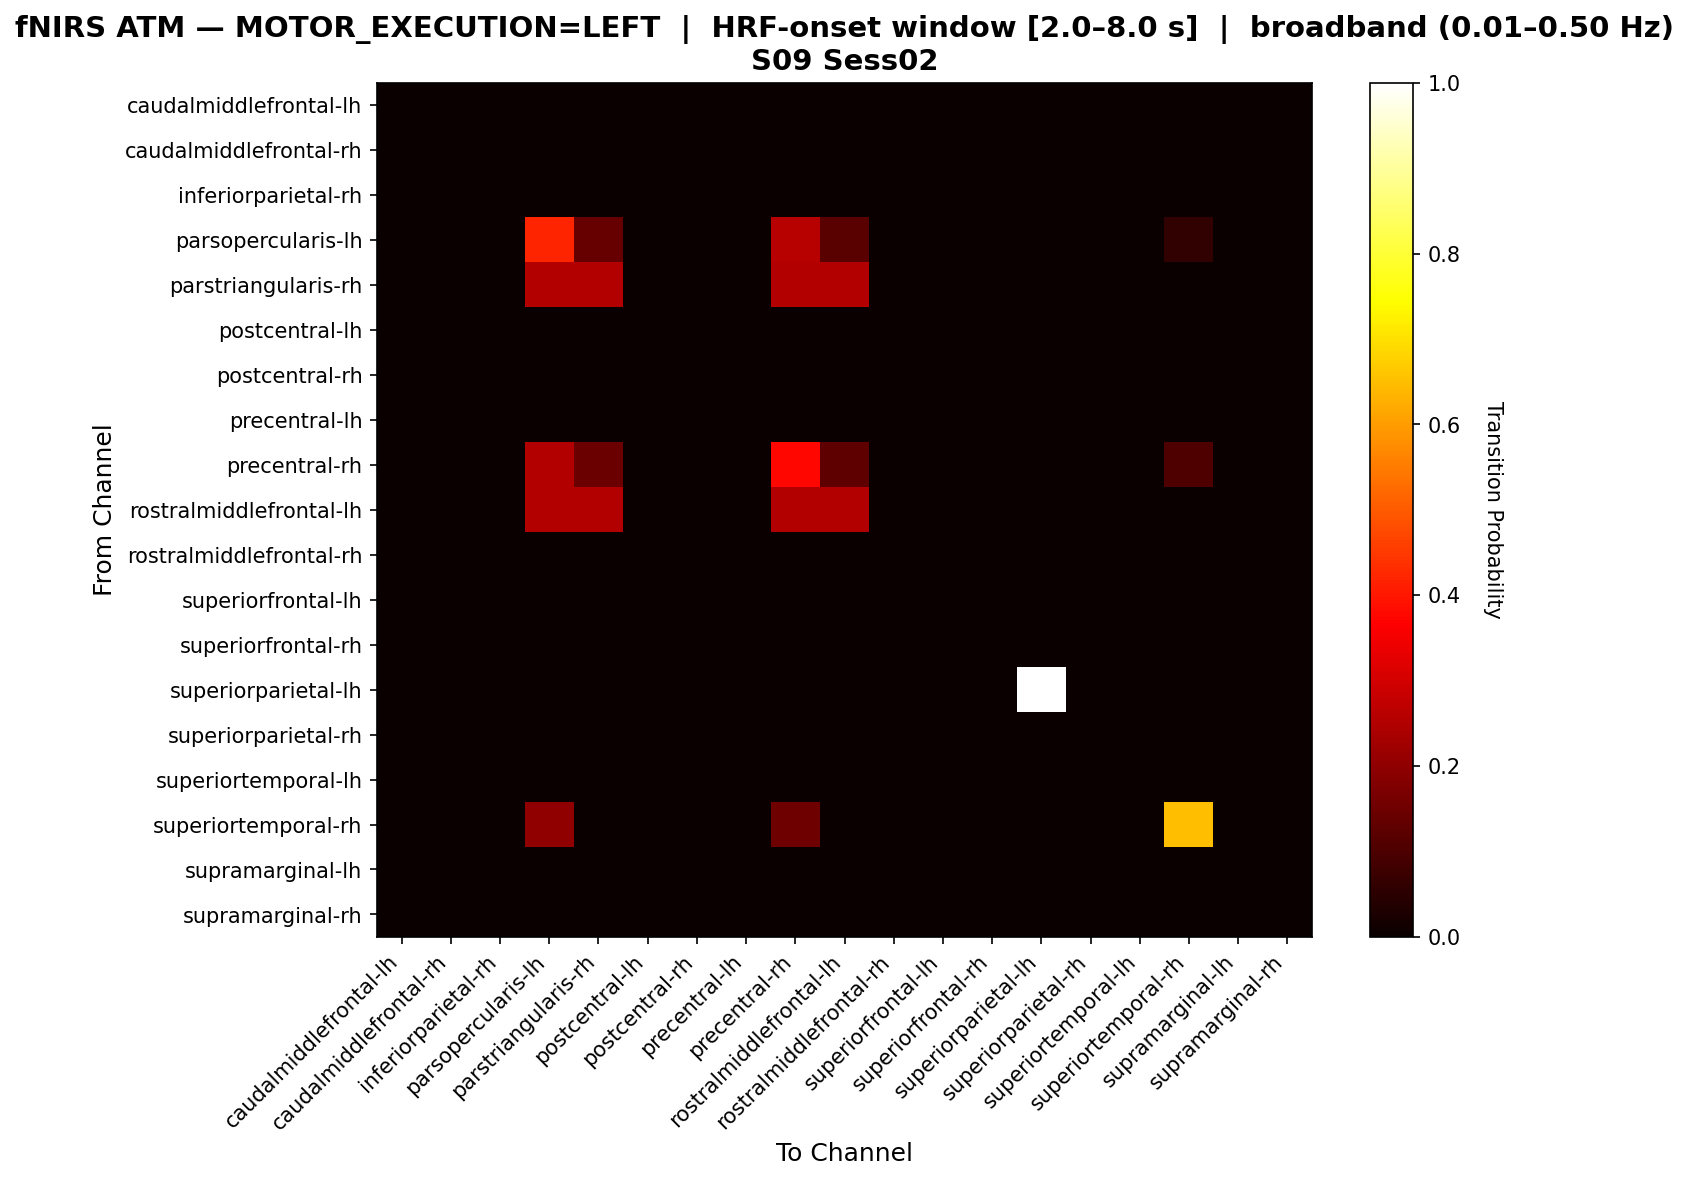

Data behind this chart, as committed beside it:
, caudalmiddlefrontal-lh, caudalmiddlefrontal-rh, inferiorparietal-rh, parsopercularis-lh, parstriangularis-rh, postcentral-lh, postcentral-rh, precentral-lh, precentral-rh, rostralmiddlefrontal-lh, rostralmiddlefrontal-rh, superiorfrontal-lh, superiorfrontal-rh, superiorparietal-lh, superiorparietal-rh, superiortemporal-lh, superiortemporal-rh, supramarginal-lh, supramarginal-rh
caudalmiddlefrontal-lh, 0.0, 0.0, 0.0, 0.0, 0.0, 0.0, 0.0, 0.0, 0.0, 0.0, 0.0, 0.0, 0.0, 0.0, 0.0, 0.0, 0.0, 0.0, 0.0
caudalmiddlefrontal-rh, 0.0, 0.0, 0.0, 0.0, 0.0, 0.0, 0.0, 0.0, 0.0, 0.0, 0.0, 0.0, 0.0, 0.0, 0.0, 0.0, 0.0, 0.0, 0.0
inferiorparietal-rh, 0.0, 0.0, 0.0, 0.0, 0.0, 0.0, 0.0, 0.0, 0.0, 0.0, 0.0, 0.0, 0.0, 0.0, 0.0, 0.0, 0.0, 0.0, 0.0
parsopercularis-lh, 0.0, 0.0, 0.0, 0.42, 0.14, 0.0, 0.0, 0.0, 0.26, 0.12, 0.0, 0.0, 0.0, 0.0, 0.0, 0.0, 0.06, 0.0, 0.0
parstriangularis-rh, 0.0, 0.0, 0.0, 0.25, 0.25, 0.0, 0.0, 0.0, 0.25, 0.25, 0.0, 0.0, 0.0, 0.0, 0.0, 0.0, 0.0, 0.0, 0.0
postcentral-lh, 0.0, 0.0, 0.0, 0.0, 0.0, 0.0, 0.0, 0.0, 0.0, 0.0, 0.0, 0.0, 0.0, 0.0, 0.0, 0.0, 0.0, 0.0, 0.0
postcentral-rh, 0.0, 0.0, 0.0, 0.0, 0.0, 0.0, 0.0, 0.0, 0.0, 0.0, 0.0, 0.0, 0.0, 0.0, 0.0, 0.0, 0.0, 0.0, 0.0
precentral-lh, 0.0, 0.0, 0.0, 0.0, 0.0, 0.0, 0.0, 0.0, 0.0, 0.0, 0.0, 0.0, 0.0, 0.0, 0.0, 0.0, 0.0, 0.0, 0.0
precentral-rh, 0.0, 0.0, 0.0, 0.25, 0.1458, 0.0, 0.0, 0.0, 0.375, 0.125, 0.0, 0.0, 0.0, 0.0, 0.0, 0.0, 0.1042, 0.0, 0.0
rostralmiddlefrontal-lh, 0.0, 0.0, 0.0, 0.25, 0.25, 0.0, 0.0, 0.0, 0.25, 0.25, 0.0, 0.0, 0.0, 0.0, 0.0, 0.0, 0.0, 0.0, 0.0
rostralmiddlefrontal-rh, 0.0, 0.0, 0.0, 0.0, 0.0, 0.0, 0.0, 0.0, 0.0, 0.0, 0.0, 0.0, 0.0, 0.0, 0.0, 0.0, 0.0, 0.0, 0.0
superiorfrontal-lh, 0.0, 0.0, 0.0, 0.0, 0.0, 0.0, 0.0, 0.0, 0.0, 0.0, 0.0, 0.0, 0.0, 0.0, 0.0, 0.0, 0.0, 0.0, 0.0
superiorfrontal-rh, 0.0, 0.0, 0.0, 0.0, 0.0, 0.0, 0.0, 0.0, 0.0, 0.0, 0.0, 0.0, 0.0, 0.0, 0.0, 0.0, 0.0, 0.0, 0.0
superiorparietal-lh, 0.0, 0.0, 0.0, 0.0, 0.0, 0.0, 0.0, 0.0, 0.0, 0.0, 0.0, 0.0, 0.0, 1.0, 0.0, 0.0, 0.0, 0.0, 0.0
superiorparietal-rh, 0.0, 0.0, 0.0, 0.0, 0.0, 0.0, 0.0, 0.0, 0.0, 0.0, 0.0, 0.0, 0.0, 0.0, 0.0, 0.0, 0.0, 0.0, 0.0
superiortemporal-lh, 0.0, 0.0, 0.0, 0.0, 0.0, 0.0, 0.0, 0.0, 0.0, 0.0, 0.0, 0.0, 0.0, 0.0, 0.0, 0.0, 0.0, 0.0, 0.0
superiortemporal-rh, 0.0, 0.0, 0.0, 0.2, 0.0, 0.0, 0.0, 0.0, 0.15, 0.0, 0.0, 0.0, 0.0, 0.0, 0.0, 0.0, 0.65, 0.0, 0.0
supramarginal-lh, 0.0, 0.0, 0.0, 0.0, 0.0, 0.0, 0.0, 0.0, 0.0, 0.0, 0.0, 0.0, 0.0, 0.0, 0.0, 0.0, 0.0, 0.0, 0.0
supramarginal-rh, 0.0, 0.0, 0.0, 0.0, 0.0, 0.0, 0.0, 0.0, 0.0, 0.0, 0.0, 0.0, 0.0, 0.0, 0.0, 0.0, 0.0, 0.0, 0.0
